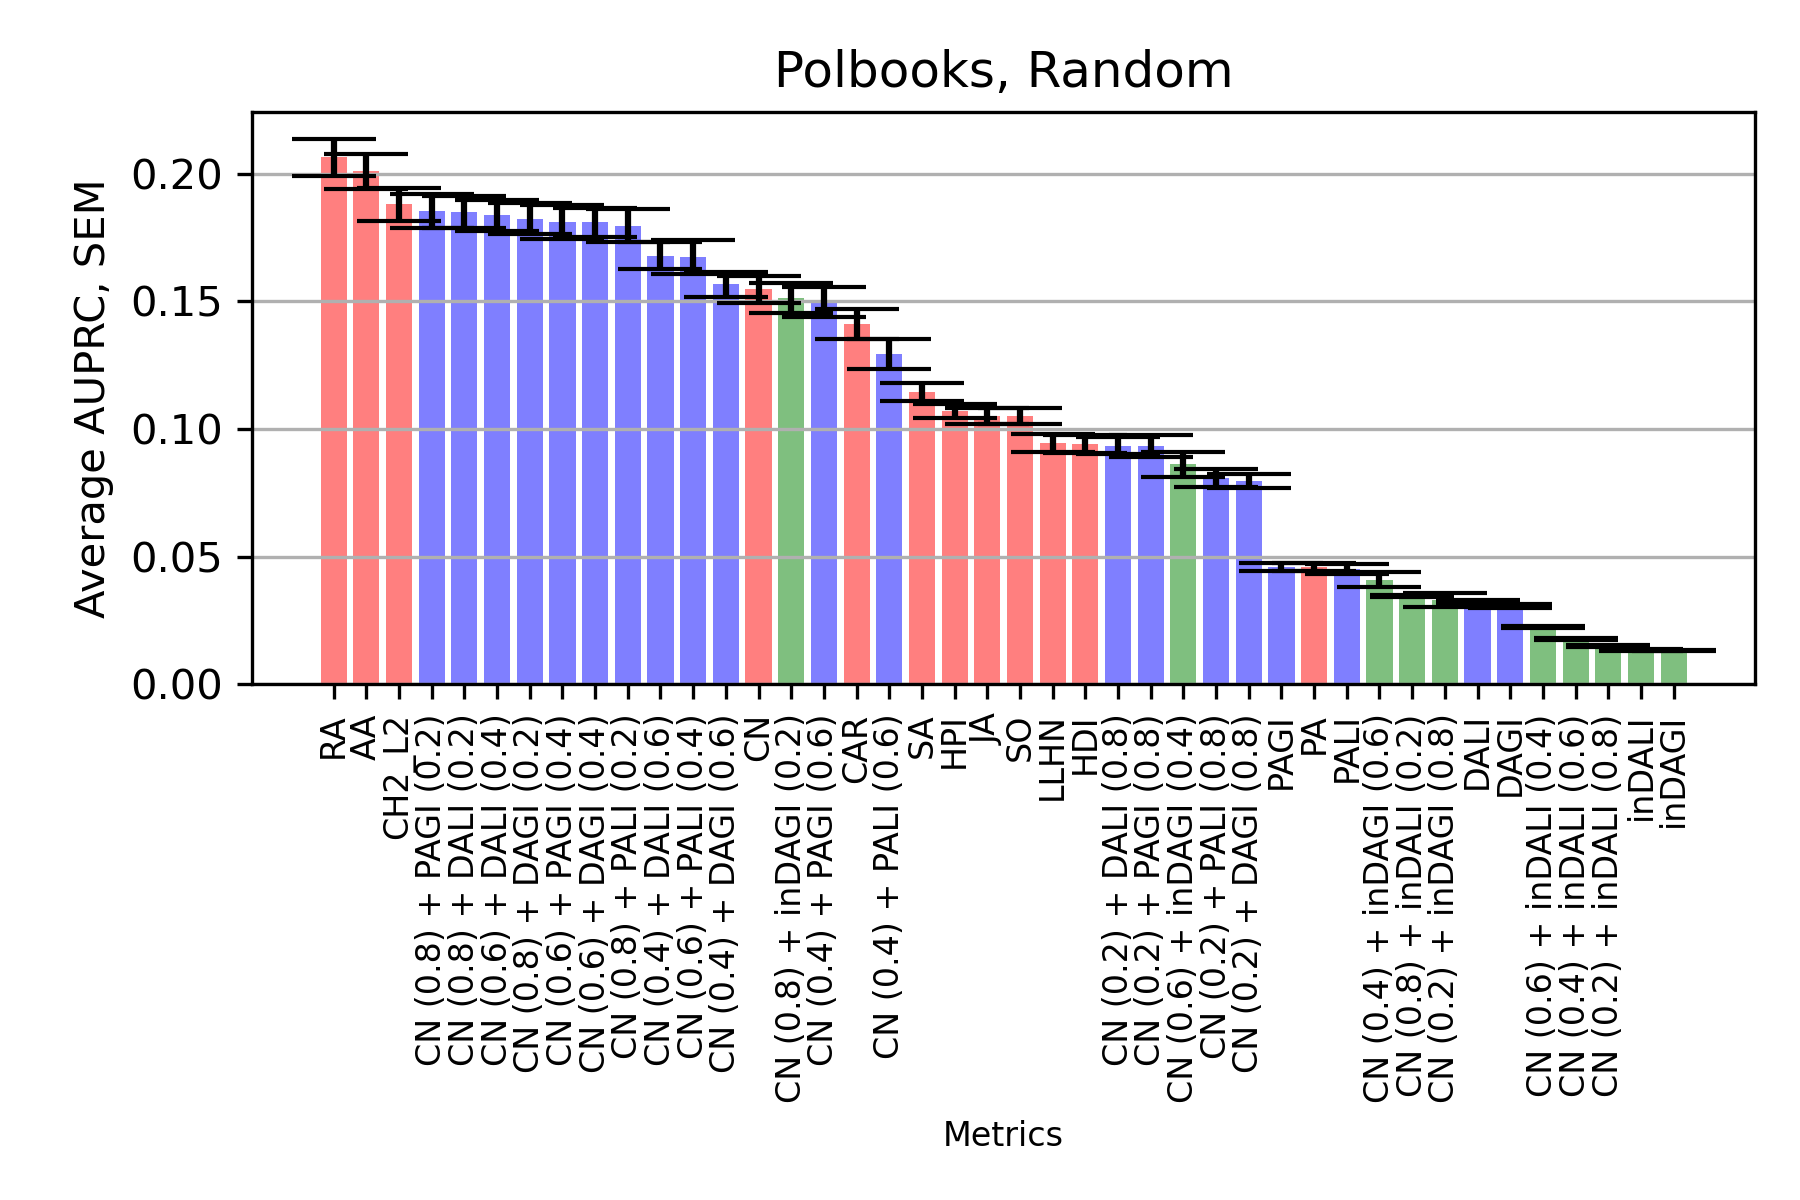

Source data for this figure (header and first rows):
, CN, AA, RA, PA, JA, SA, SO, HPI, HDI, LLHN, CAR, CH2_L2, DAGI, DALI, inDAGI, inDALI, PALI, PAGI, CN_DAGI_0.2_0.8, CN_DALI_0.2_0.8, CN_inDAGI_0.2_0.8, CN_inDALI_0.2_0.8, CN_PALI_0.2_0.8
0, 0.1259, 0.1648, 0.1853, 0.03297, 0.09831, 0.1068, 0.09831, 0.1049, 0.09096, 0.08092, 0.1007, 0.1436, 0.02885, 0.02843, 0.01633, 0.01378, 0.02872, 0.03295, 0.05628, 0.0618, 0.02419, 0.01533, 0.05803
1, 0.1605, 0.1996, 0.1945, 0.03992, 0.1242, 0.1413, 0.1242, 0.1439, 0.09972, 0.0843, 0.1172, 0.164, 0.03536, 0.03445, 0.01229, 0.01347, 0.03485, 0.03993, 0.1083, 0.1227, 0.04162, 0.01533, 0.07635
2, 0.1122, 0.1381, 0.1434, 0.03363, 0.09042, 0.09529, 0.09042, 0.1045, 0.08351, 0.06919, 0.09331, 0.1415, 0.03823, 0.03567, 0.01189, 0.01225, 0.03053, 0.03364, 0.0862, 0.08423, 0.01784, 0.01392, 0.05922
3, 0.1122, 0.1401, 0.1417, 0.03607, 0.09118, 0.1014, 0.09118, 0.09442, 0.07391, 0.08627, 0.1136, 0.1465, 0.03112, 0.02932, 0.01247, 0.01351, 0.03724, 0.03614, 0.06334, 0.06876, 0.01938, 0.01484, 0.06786
4, 0.1865, 0.2529, 0.2578, 0.05667, 0.09221, 0.09898, 0.09221, 0.09912, 0.08503, 0.07615, 0.1751, 0.2327, 0.02969, 0.03098, 0.01305, 0.01287, 0.05422, 0.05674, 0.09358, 0.1127, 0.04167, 0.01469, 0.1197
5, 0.1865, 0.2257, 0.2207, 0.05571, 0.09726, 0.1107, 0.09726, 0.09731, 0.08641, 0.1141, 0.1789, 0.2282, 0.03164, 0.03423, 0.01276, 0.01227, 0.06109, 0.05571, 0.07634, 0.09325, 0.04727, 0.01395, 0.1357
6, 0.1272, 0.1888, 0.2072, 0.03723, 0.1255, 0.131, 0.1255, 0.09835, 0.1266, 0.08088, 0.1338, 0.179, 0.02789, 0.02742, 0.01282, 0.01338, 0.03562, 0.03726, 0.0666, 0.07582, 0.02974, 0.01511, 0.07995
7, 0.1668, 0.2303, 0.244, 0.05856, 0.1204, 0.1295, 0.1204, 0.1175, 0.1053, 0.1132, 0.1349, 0.196, 0.02342, 0.02434, 0.01344, 0.01292, 0.06069, 0.05882, 0.06245, 0.07439, 0.04273, 0.01461, 0.1222
8, 0.1505, 0.2193, 0.2514, 0.0536, 0.1073, 0.1114, 0.1073, 0.08813, 0.09697, 0.08167, 0.115, 0.1809, 0.02323, 0.02644, 0.01544, 0.01369, 0.05516, 0.05365, 0.05857, 0.0747, 0.04815, 0.01541, 0.1103
9, 0.189, 0.2609, 0.2875, 0.04919, 0.1157, 0.1201, 0.1157, 0.1036, 0.1175, 0.1251, 0.162, 0.2273, 0.02964, 0.03228, 0.01322, 0.01267, 0.04858, 0.04929, 0.0883, 0.1248, 0.03863, 0.01464, 0.1129
10, 0.1734, 0.2135, 0.2092, 0.04665, 0.1208, 0.1242, 0.1208, 0.09842, 0.1273, 0.1169, 0.1856, 0.2195, 0.04457, 0.05005, 0.01223, 0.01355, 0.0458, 0.04663, 0.1116, 0.1269, 0.03253, 0.01516, 0.1191
11, 0.1694, 0.2133, 0.1925, 0.04681, 0.09737, 0.1028, 0.09737, 0.1004, 0.09069, 0.0749, 0.143, 0.1781, 0.03112, 0.03496, 0.01214, 0.0145, 0.04965, 0.04688, 0.0842, 0.09593, 0.02784, 0.01616, 0.0916
12, 0.1323, 0.1721, 0.1814, 0.04518, 0.08617, 0.09153, 0.08617, 0.09149, 0.07693, 0.0843, 0.1126, 0.1622, 0.02886, 0.03021, 0.01653, 0.01308, 0.04053, 0.04522, 0.08209, 0.09046, 0.05175, 0.01454, 0.06511
13, 0.2126, 0.2528, 0.2468, 0.05929, 0.1103, 0.1188, 0.1103, 0.1233, 0.1003, 0.1474, 0.1878, 0.2331, 0.02703, 0.02806, 0.01276, 0.01227, 0.0533, 0.05934, 0.07857, 0.0932, 0.03436, 0.0143, 0.1093
14, 0.1525, 0.1891, 0.1859, 0.0542, 0.07735, 0.08694, 0.07735, 0.1033, 0.06836, 0.08967, 0.1213, 0.1618, 0.03231, 0.03396, 0.01433, 0.01203, 0.05331, 0.0542, 0.09481, 0.09864, 0.05054, 0.01369, 0.1064
15, 0.1239, 0.1555, 0.1627, 0.03792, 0.09065, 0.0986, 0.09065, 0.1026, 0.07851, 0.07859, 0.1108, 0.1484, 0.03383, 0.03187, 0.01188, 0.01168, 0.03542, 0.03792, 0.06821, 0.07252, 0.02033, 0.01316, 0.06941
16, 0.1665, 0.2299, 0.2396, 0.04934, 0.1158, 0.1242, 0.1158, 0.1203, 0.08881, 0.07891, 0.152, 0.2005, 0.0366, 0.03514, 0.0117, 0.01169, 0.04491, 0.04933, 0.09189, 0.1103, 0.01484, 0.01333, 0.1034
17, 0.1323, 0.1939, 0.2064, 0.04683, 0.09261, 0.105, 0.09261, 0.09419, 0.07881, 0.07255, 0.1112, 0.1694, 0.02832, 0.03063, 0.01325, 0.02386, 0.04935, 0.04688, 0.06406, 0.0791, 0.02855, 0.0254, 0.09615
18, 0.1358, 0.1836, 0.195, 0.03613, 0.09516, 0.1123, 0.09516, 0.1217, 0.07579, 0.08276, 0.1038, 0.1618, 0.03101, 0.03109, 0.01289, 0.01193, 0.03339, 0.0361, 0.0893, 0.09784, 0.01926, 0.01352, 0.07041
19, 0.09548, 0.1242, 0.1316, 0.02883, 0.08101, 0.08996, 0.08101, 0.1021, 0.0734, 0.07618, 0.104, 0.1406, 0.03538, 0.03907, 0.01238, 0.01664, 0.0276, 0.02883, 0.1065, 0.1147, 0.01627, 0.01833, 0.0557
20, 0.1741, 0.2144, 0.2098, 0.04075, 0.1164, 0.1312, 0.1164, 0.1238, 0.1007, 0.1035, 0.1554, 0.2069, 0.02904, 0.03004, 0.01261, 0.01172, 0.0364, 0.04073, 0.06629, 0.07552, 0.02215, 0.01336, 0.07579
21, 0.163, 0.219, 0.2244, 0.05043, 0.09972, 0.1146, 0.09972, 0.1164, 0.09007, 0.1029, 0.181, 0.237, 0.03173, 0.03194, 0.01276, 0.01226, 0.04951, 0.05049, 0.07593, 0.09161, 0.03799, 0.01387, 0.1041
22, 0.1402, 0.1824, 0.1916, 0.03714, 0.1055, 0.1177, 0.1055, 0.1166, 0.09072, 0.09812, 0.1584, 0.1924, 0.02822, 0.02969, 0.01235, 0.01269, 0.0446, 0.03721, 0.08027, 0.08784, 0.01663, 0.01419, 0.07618
23, 0.1441, 0.1817, 0.184, 0.04216, 0.09417, 0.1024, 0.09417, 0.1006, 0.08436, 0.09455, 0.1306, 0.1716, 0.02707, 0.02956, 0.01311, 0.01499, 0.05043, 0.04214, 0.06195, 0.07292, 0.0227, 0.01663, 0.09256
24, 0.1408, 0.1714, 0.1727, 0.03902, 0.09721, 0.1018, 0.09721, 0.08385, 0.09161, 0.0924, 0.1202, 0.1596, 0.02933, 0.03563, 0.01304, 0.01224, 0.03773, 0.03905, 0.07601, 0.09593, 0.04403, 0.0137, 0.08717
25, 0.2229, 0.2945, 0.3044, 0.05934, 0.1651, 0.1783, 0.1651, 0.1243, 0.1555, 0.1415, 0.2216, 0.2867, 0.02531, 0.02683, 0.01425, 0.01252, 0.06193, 0.05936, 0.08524, 0.09044, 0.07922, 0.01437, 0.1331
26, 0.1557, 0.1952, 0.1903, 0.04675, 0.09788, 0.1038, 0.09788, 0.1059, 0.08714, 0.104, 0.1418, 0.1724, 0.03551, 0.03583, 0.01236, 0.01201, 0.04324, 0.04671, 0.0713, 0.1036, 0.02034, 0.01349, 0.08706
27, 0.1651, 0.211, 0.2163, 0.05774, 0.1043, 0.1094, 0.1043, 0.09067, 0.105, 0.09969, 0.1556, 0.2025, 0.02685, 0.0304, 0.0131, 0.01279, 0.0689, 0.05774, 0.06818, 0.1015, 0.03511, 0.01438, 0.1282
28, 0.1619, 0.2009, 0.1984, 0.04612, 0.107, 0.118, 0.107, 0.1012, 0.08348, 0.09178, 0.1479, 0.1804, 0.03025, 0.03347, 0.01208, 0.01301, 0.04308, 0.04613, 0.07828, 0.09941, 0.02696, 0.0148, 0.0949
29, 0.1597, 0.2082, 0.2136, 0.05046, 0.1356, 0.15, 0.1356, 0.1366, 0.1106, 0.08796, 0.163, 0.2153, 0.03151, 0.03173, 0.01234, 0.01246, 0.0416, 0.05045, 0.0933, 0.1124, 0.03753, 0.01413, 0.08764
